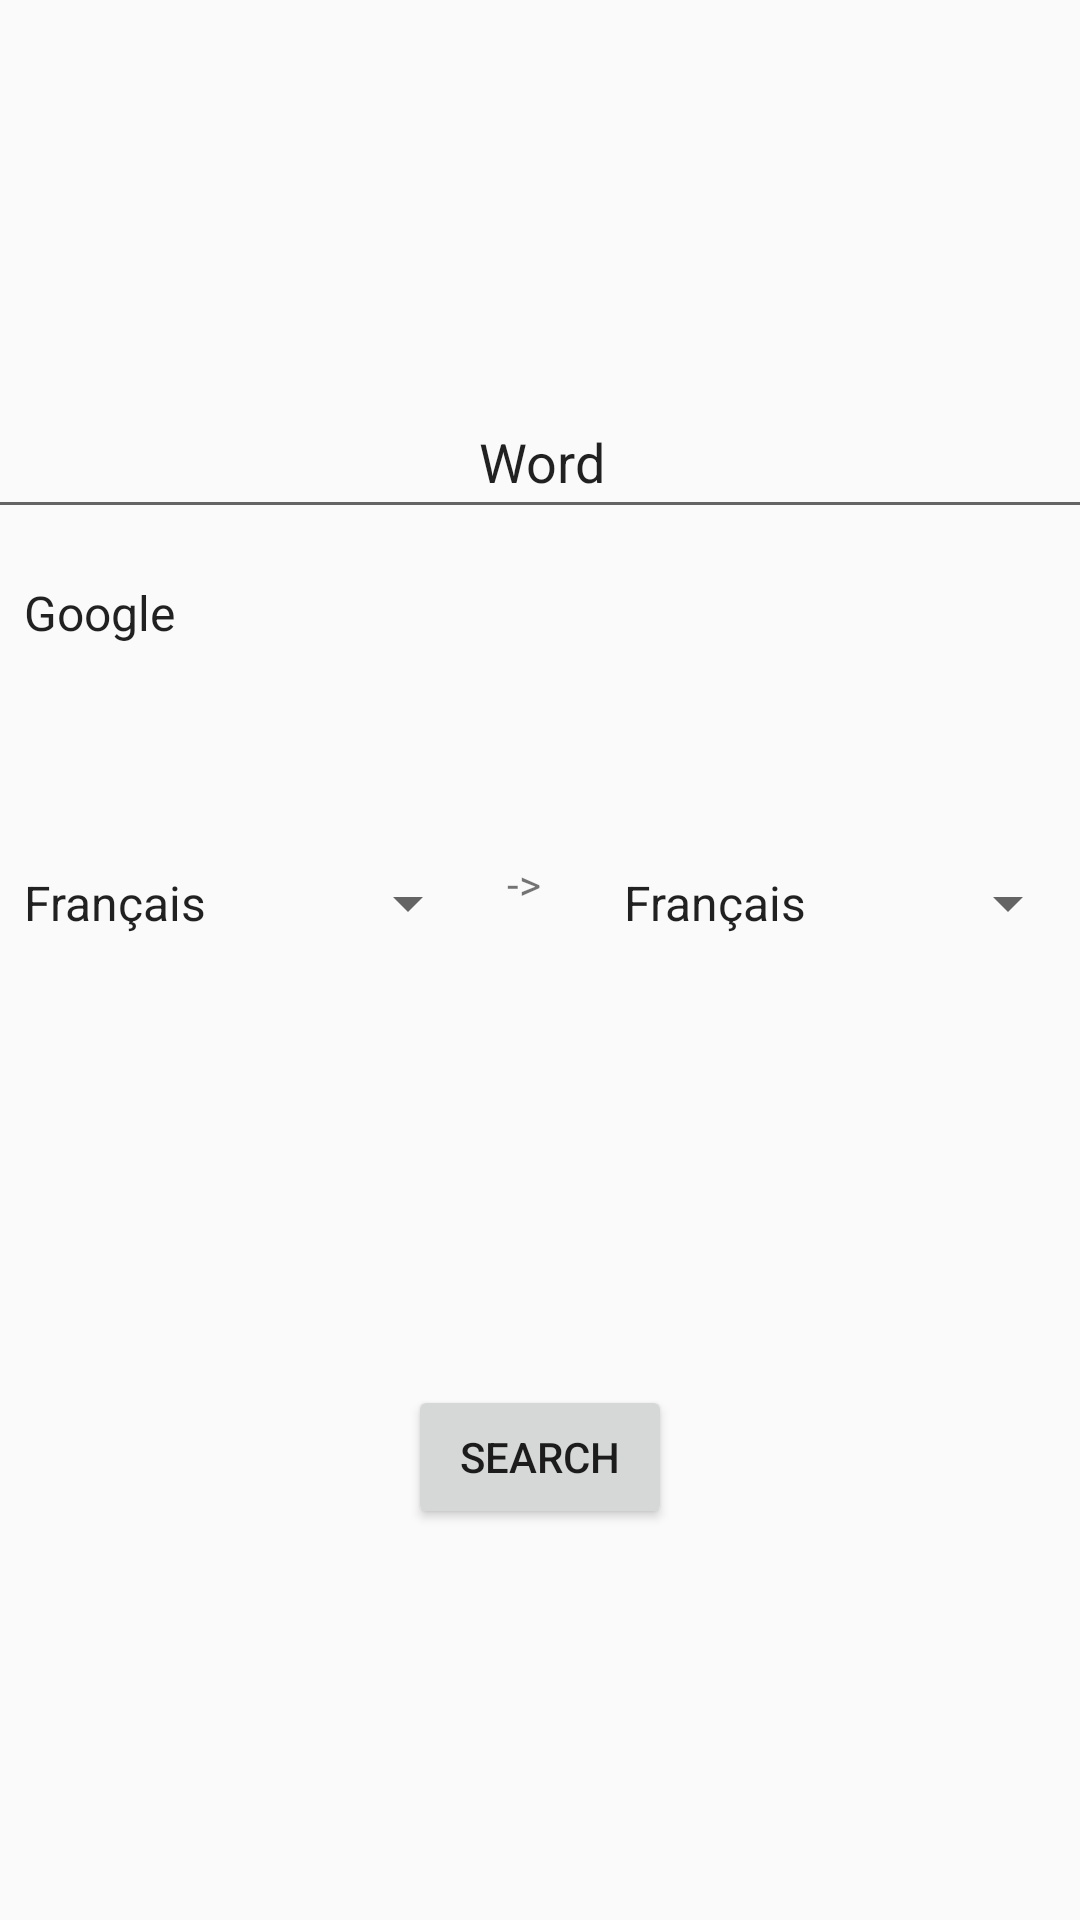

Layout XML and referenced resources for this Android screen:
<!-- AndroidManifest.xml: application theme Theme.TranslateApp -->
<!-- res/layout/fragment_home.xml -->
<?xml version="1.0" encoding="utf-8"?>
<androidx.constraintlayout.widget.ConstraintLayout xmlns:android="http://schemas.android.com/apk/res/android"
    xmlns:app="http://schemas.android.com/apk/res-auto"
    xmlns:tools="http://schemas.android.com/tools"
    android:layout_width="match_parent"
    android:layout_height="match_parent"
    tools:context=".fragments.mainActivity.home.HomeFragment">

    <EditText
        android:id="@+id/word"
        android:layout_width="409dp"
        android:layout_height="wrap_content"
        android:autofillHints=""
        android:ems="10"
        android:gravity="center"
        android:inputType="textPersonName"
        android:minHeight="48dp"
        android:text="@string/word"
        app:layout_constraintBottom_toBottomOf="parent"
        app:layout_constraintEnd_toEndOf="parent"
        app:layout_constraintHorizontal_bias="0.5"
        app:layout_constraintStart_toStartOf="parent"
        app:layout_constraintTop_toTopOf="parent"
        app:layout_constraintVertical_bias="0.217"
        tools:ignore="LabelFor" />

    <Button
        android:id="@+id/searchBut"
        android:layout_width="wrap_content"
        android:layout_height="wrap_content"
        android:text="@string/search"
        app:layout_constraintBottom_toBottomOf="parent"
        app:layout_constraintEnd_toEndOf="parent"
        app:layout_constraintStart_toStartOf="parent"
        app:layout_constraintTop_toTopOf="parent"
        app:layout_constraintVertical_bias="0.78" />

    <Spinner
        android:id="@+id/dictionnary"
        android:layout_width="409dp"
        android:layout_height="48dp"
        android:layout_marginTop="4dp"
        android:entries="@array/spinner_entries"
        android:gravity="center"
        app:layout_constraintEnd_toEndOf="parent"
        app:layout_constraintHorizontal_bias="0.0"
        app:layout_constraintStart_toStartOf="parent"
        app:layout_constraintTop_toBottomOf="@+id/word" />

    <Spinner
        android:id="@+id/languedest"
        android:layout_width="160dp"
        android:layout_height="50dp"
        android:layout_marginTop="276dp"
        android:entries="@array/langSpinner_entries"
        app:layout_constraintEnd_toEndOf="parent"
        app:layout_constraintTop_toTopOf="parent" />

    <Spinner
        android:id="@+id/languesourc"
        android:layout_width="160dp"
        android:layout_height="50dp"
        android:layout_marginTop="276dp"
        android:entries="@array/langSpinner_entries"
        app:layout_constraintStart_toStartOf="parent"
        app:layout_constraintTop_toTopOf="parent" />

    <TextView
        android:id="@+id/textView"
        android:layout_width="23dp"
        android:layout_height="18dp"
        android:layout_marginTop="285dp"
        android:text="@string/fleche"
        app:layout_constraintEnd_toStartOf="@+id/languedest"
        app:layout_constraintHorizontal_bias="0.52"
        app:layout_constraintStart_toEndOf="@+id/languesourc"
        app:layout_constraintTop_toTopOf="parent" />

    <TextView
        android:id="@+id/text_home"
        android:layout_width="match_parent"
        android:layout_height="wrap_content"
        android:layout_marginStart="8dp"
        android:layout_marginTop="8dp"
        android:layout_marginEnd="8dp"
        android:textAlignment="center"
        android:textSize="20sp"
        app:layout_constraintBottom_toBottomOf="parent"
        app:layout_constraintEnd_toEndOf="parent"
        app:layout_constraintHorizontal_bias="0.0"
        app:layout_constraintStart_toStartOf="parent"
        app:layout_constraintTop_toTopOf="parent"
        app:layout_constraintVertical_bias="0.087" />

</androidx.constraintlayout.widget.ConstraintLayout>
<!-- resources referenced by this layout -->
<resources>
  <array name="langSpinner_entries">
          <item>Français</item>
          <item>Anglais</item>
          <item>Espagnol</item>
          <item>Russe</item>
          <item>Japonais</item>
          <item>Allemand</item>
          <item>Portugais</item>
          <item>Indien</item>
      </array>
  <array name="spinner_entries">
          <item>Google</item>
      </array>
  <string name="fleche">-&gt;</string>
  <string name="search">Search</string>
  <string name="word">Word</string>
  <style name="Theme.TranslateApp" parent="Theme.AppCompat.DayNight.NoActionBar">
          
          <item name="colorPrimary">#51A6CD</item>
          <item name="colorPrimaryVariant">#E42525</item>
          <item name="colorOnPrimary">#FFFFFF</item>
          
          <item name="colorSecondary">#FFEB3B</item>
          <item name="colorSecondaryVariant">@color/teal_700</item>
          <item name="colorOnSecondary">@color/black</item>
          
          <item name="android:statusBarColor">#673AB7</item>
          
      </style>
  <!-- not gathered from this repository: default colours our renderer supplied (Android Studio template values) -->
  <color name="teal_700">#FF018786</color>
  <color name="black">#FF000000</color>
</resources>
